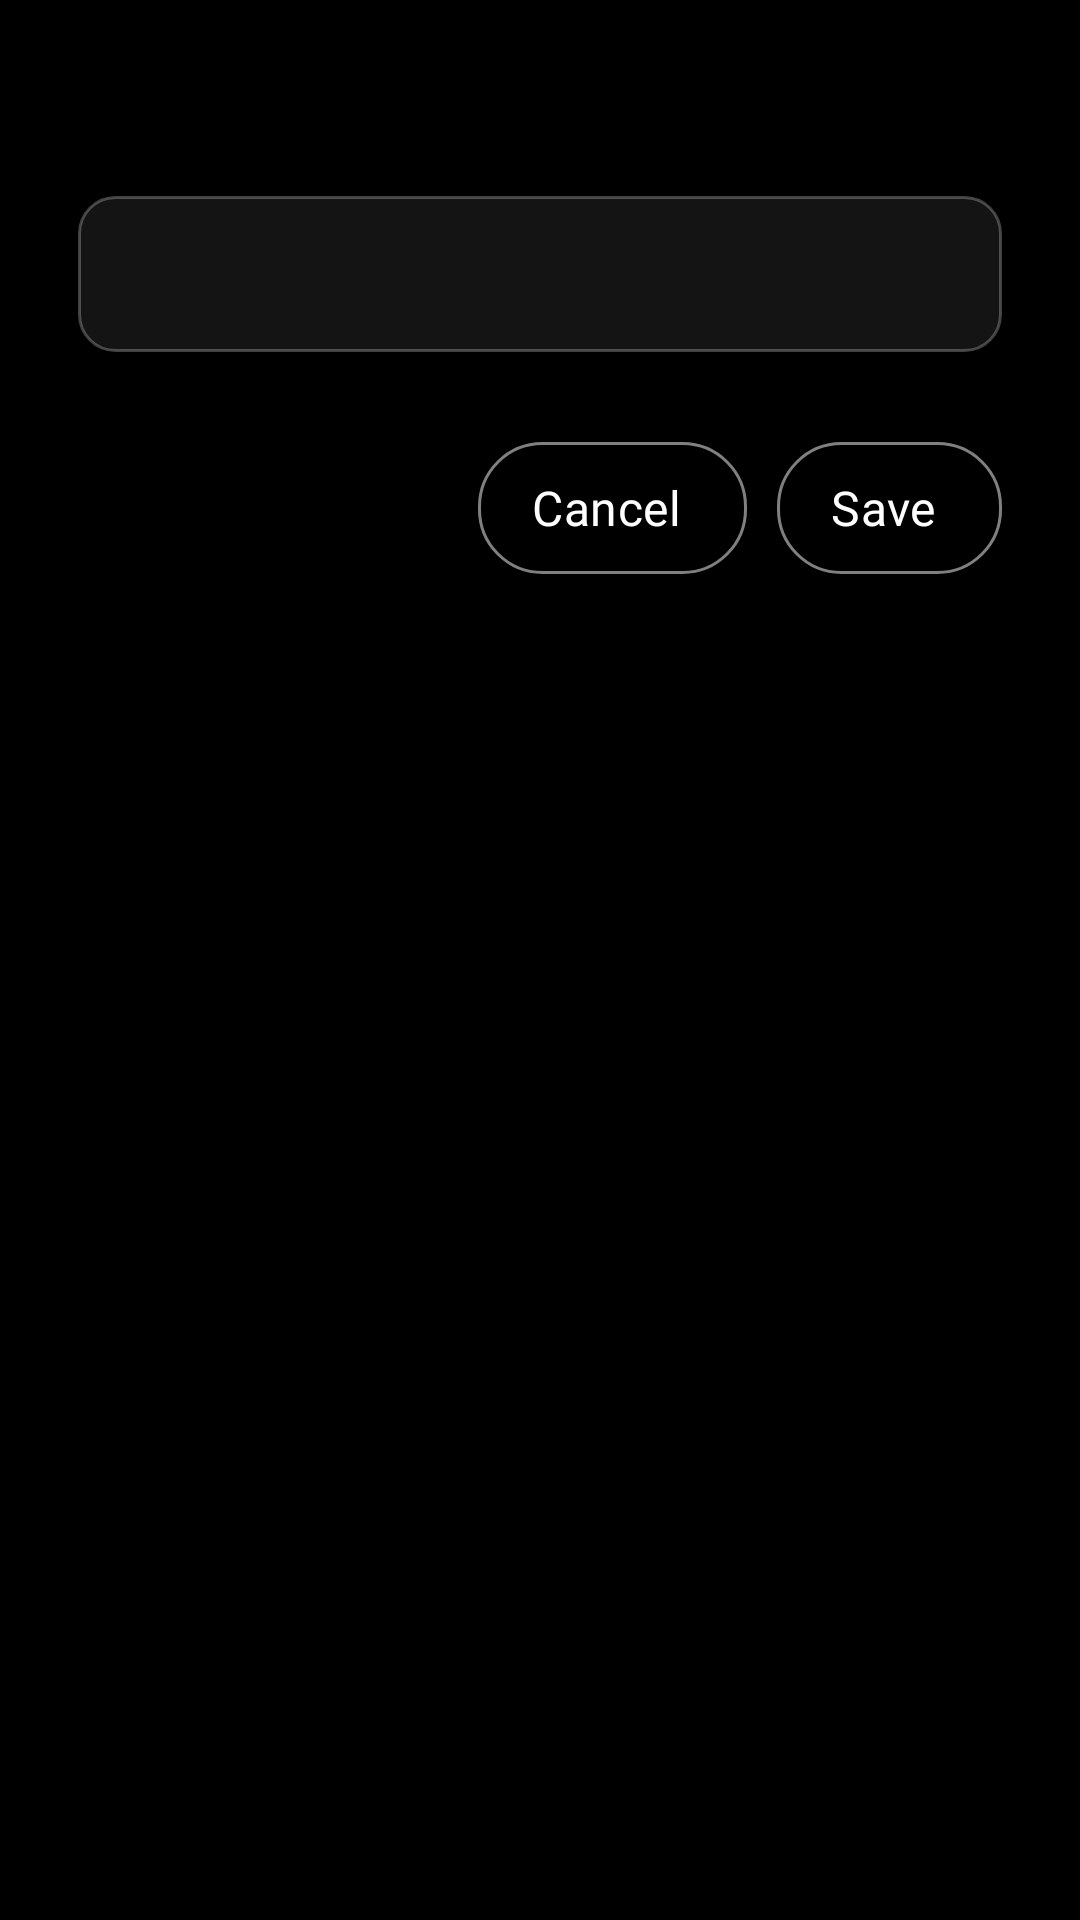

Write the Android layout XML for this screen, with the resource values it uses.
<!-- AndroidManifest.xml: application theme Theme.TvHome -->
<!-- res/layout/dialog_folder_name.xml -->
<?xml version="1.0" encoding="utf-8"?>
<LinearLayout xmlns:android="http://schemas.android.com/apk/res/android"
    android:layout_width="match_parent"
    android:layout_height="wrap_content"
    android:orientation="vertical"
    android:paddingStart="26dp"
    android:paddingEnd="26dp"
    android:paddingTop="22dp"
    android:paddingBottom="20dp">

    <TextView
        android:id="@+id/title"
        android:layout_width="match_parent"
        android:layout_height="wrap_content"
        android:singleLine="true"
        android:ellipsize="end"
        android:textColor="#FFFFFFFF"
        android:textSize="22sp"
        android:fontFamily="@font/inter_medium"
        android:letterSpacing="-0.01" />

    <EditText
        android:id="@+id/name"
        android:layout_width="match_parent"
        android:layout_height="52dp"
        android:layout_marginTop="14dp"
        android:background="@drawable/input_box_bg"
        android:paddingStart="16dp"
        android:paddingEnd="16dp"
        android:textColor="#FFFFFFFF"
        android:textColorHint="#80FFFFFF"
        android:textSize="18sp"
        android:fontFamily="@font/inter_medium"
        android:gravity="center_vertical"
        android:singleLine="true"
        android:selectAllOnFocus="true"
        android:inputType="text"
        android:imeOptions="actionDone"
        android:focusable="true"
        android:focusableInTouchMode="true" />

    <LinearLayout
        android:id="@+id/keys"
        android:layout_width="match_parent"
        android:layout_height="wrap_content"
        android:layout_marginTop="14dp"
        android:orientation="vertical"
        android:clipChildren="false"
        android:clipToPadding="false" />

    <LinearLayout
        android:layout_width="match_parent"
        android:layout_height="wrap_content"
        android:layout_marginTop="16dp"
        android:orientation="horizontal"
        android:gravity="end">

        <TextView
            android:id="@+id/btnCancel"
            style="@style/TopButton"
            android:text="@string/rename_cancel"
            android:nextFocusUp="@+id/name"
            android:nextFocusDown="@+id/name"
            android:nextFocusLeft="@+id/btnCancel"
            android:nextFocusRight="@+id/btnSave" />

        <TextView
            android:id="@+id/btnSave"
            style="@style/TopButton"
            android:text="@string/rename_save"
            android:nextFocusUp="@+id/name"
            android:nextFocusDown="@+id/name"
            android:nextFocusLeft="@+id/btnCancel"
            android:nextFocusRight="@+id/btnSave" />
    </LinearLayout>
</LinearLayout>
<!-- resources referenced by this layout -->
<resources>
  <!-- drawable input_box_bg (drawable) -->
  <?xml version="1.0" encoding="utf-8"?>
  <selector xmlns:android="http://schemas.android.com/apk/res/android">
      <item android:state_focused="true">
          <shape android:shape="rectangle">
              <solid android:color="#1FFFFFFF" />
              <stroke android:width="1.5dp" android:color="#B3FFFFFF" />
              <corners android:radius="12dp" />
          </shape>
      </item>
      <item>
          <shape android:shape="rectangle">
              <solid android:color="#14FFFFFF" />
              <stroke android:width="1dp" android:color="#40FFFFFF" />
              <corners android:radius="12dp" />
          </shape>
      </item>
  </selector>
  <string name="rename_cancel">Cancel</string>
  <string name="rename_save">Save</string>
  <style name="TopButton" parent="TopButtonBase" />
  <style name="Theme.TvHome" parent="android:Theme.Material.NoActionBar.Fullscreen">
          <item name="android:windowBackground">@android:color/black</item>
          <item name="android:colorBackground">@android:color/black</item>
          <item name="android:windowAnimationStyle">@null</item>
      </style>
  <style name="TopButtonBase">
          <item name="android:layout_width">wrap_content</item>
          <item name="android:layout_height">44dp</item>
          <item name="android:layout_marginStart">10dp</item>
          <item name="android:paddingStart">18dp</item>
          <item name="android:paddingEnd">22dp</item>
          <item name="android:gravity">center</item>
          <item name="android:background">@drawable/pill_bg</item>
          <item name="android:textColor">@drawable/pill_text</item>
          <item name="android:textSize">16sp</item>
          <item name="android:fontFamily">@font/inter_medium</item>
          <item name="android:letterSpacing">0.01</item>
          <item name="android:drawablePadding">9dp</item>
          <item name="android:drawableTint">@drawable/pill_text</item>
          <item name="android:focusable">true</item>
          <item name="android:clickable">true</item>
      </style>
  <!-- drawable pill_bg (drawable) -->
  <?xml version="1.0" encoding="utf-8"?>
  <selector xmlns:android="http://schemas.android.com/apk/res/android">
      <item android:state_focused="true">
          <shape android:shape="rectangle">
              <solid android:color="#00000000" />
              <stroke android:width="1.5dp" android:color="#CCFFFFFF" />
              <corners android:radius="21dp" />
          </shape>
      </item>
      <item>
          <shape android:shape="rectangle">
              <solid android:color="#00000000" />
              <stroke android:width="1dp" android:color="#80FFFFFF" />
              <corners android:radius="21dp" />
          </shape>
      </item>
  </selector>
  <!-- drawable pill_text (drawable) -->
  <?xml version="1.0" encoding="utf-8"?>
  <selector xmlns:android="http://schemas.android.com/apk/res/android">
      <item android:color="#FFFFFFFF" />
  </selector>
</resources>
